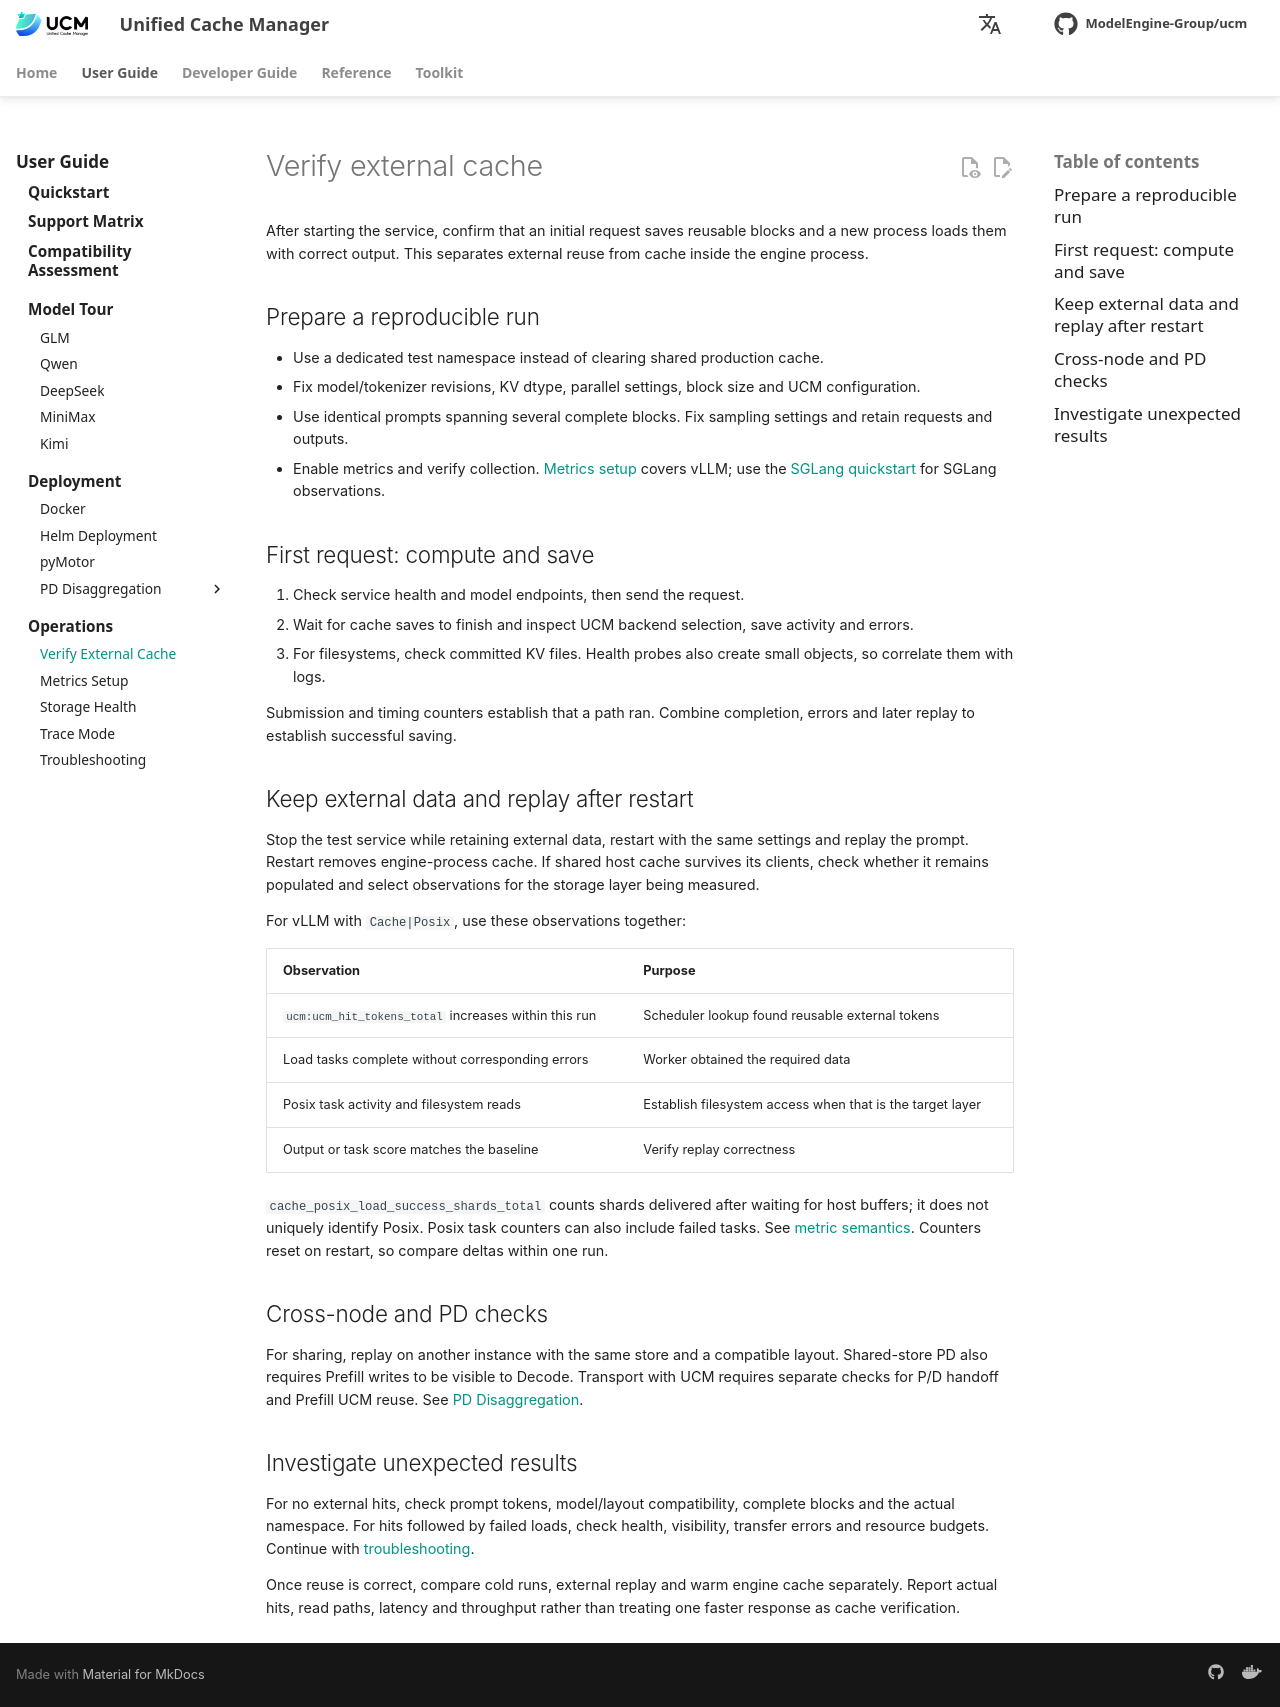

repository: student-jhz/unified-cache-management · page: user-guide/observability/verify-cache/index.html · generator: mkdocs

# Verify external cache

After starting the service, confirm that an initial request saves reusable blocks and a new process loads them with correct output. This separates external reuse from cache inside the engine process.

## Prepare a reproducible run

- Use a dedicated test namespace instead of clearing shared production cache.
- Fix model/tokenizer revisions, KV dtype, parallel settings, block size and UCM configuration.
- Use identical prompts spanning several complete blocks. Fix sampling settings and retain requests and outputs.
- Enable metrics and verify collection. [Metrics setup](metrics.md) covers vLLM; use the [SGLang quickstart](../quick_start/index.md#sglang) for SGLang observations.

## First request: compute and save

1. Check service health and model endpoints, then send the request.
2. Wait for cache saves to finish and inspect UCM backend selection, save activity and errors.
3. For filesystems, check committed KV files. Health probes also create small objects, so correlate them with logs.

Submission and timing counters establish that a path ran. Combine completion, errors and later replay to establish successful saving.

## Keep external data and replay after restart

Stop the test service while retaining external data, restart with the same settings and replay the prompt. Restart removes engine-process cache. If shared host cache survives its clients, check whether it remains populated and select observations for the storage layer being measured.

For vLLM with `Cache|Posix`, use these observations together:

| Observation | Purpose |
| --- | --- |
| `ucm:ucm_hit_tokens_total` increases within this run | Scheduler lookup found reusable external tokens |
| Load tasks complete without corresponding errors | Worker obtained the required data |
| Posix task activity and filesystem reads | Establish filesystem access when that is the target layer |
| Output or task score matches the baseline | Verify replay correctness |

`cache_posix_load_success_shards_total` counts shards delivered after waiting for host buffers; it does not uniquely identify Posix. Posix task counters can also include failed tasks. See [metric semantics](metrics-reference.md). Counters reset on restart, so compare deltas within one run.

## Cross-node and PD checks

For sharing, replay on another instance with the same store and a compatible layout. Shared-store PD also requires Prefill writes to be visible to Decode. Transport with UCM requires separate checks for P/D handoff and Prefill UCM reuse. See [PD Disaggregation](../capabilities/pd-disaggregation/index.md).

## Investigate unexpected results

For no external hits, check prompt tokens, model/layout compatibility, complete blocks and the actual namespace. For hits followed by failed loads, check health, visibility, transfer errors and resource budgets. Continue with [troubleshooting](../../reference/troubleshooting.md).

Once reuse is correct, compare cold runs, external replay and warm engine cache separately. Report actual hits, read paths, latency and throughput rather than treating one faster response as cache verification.
